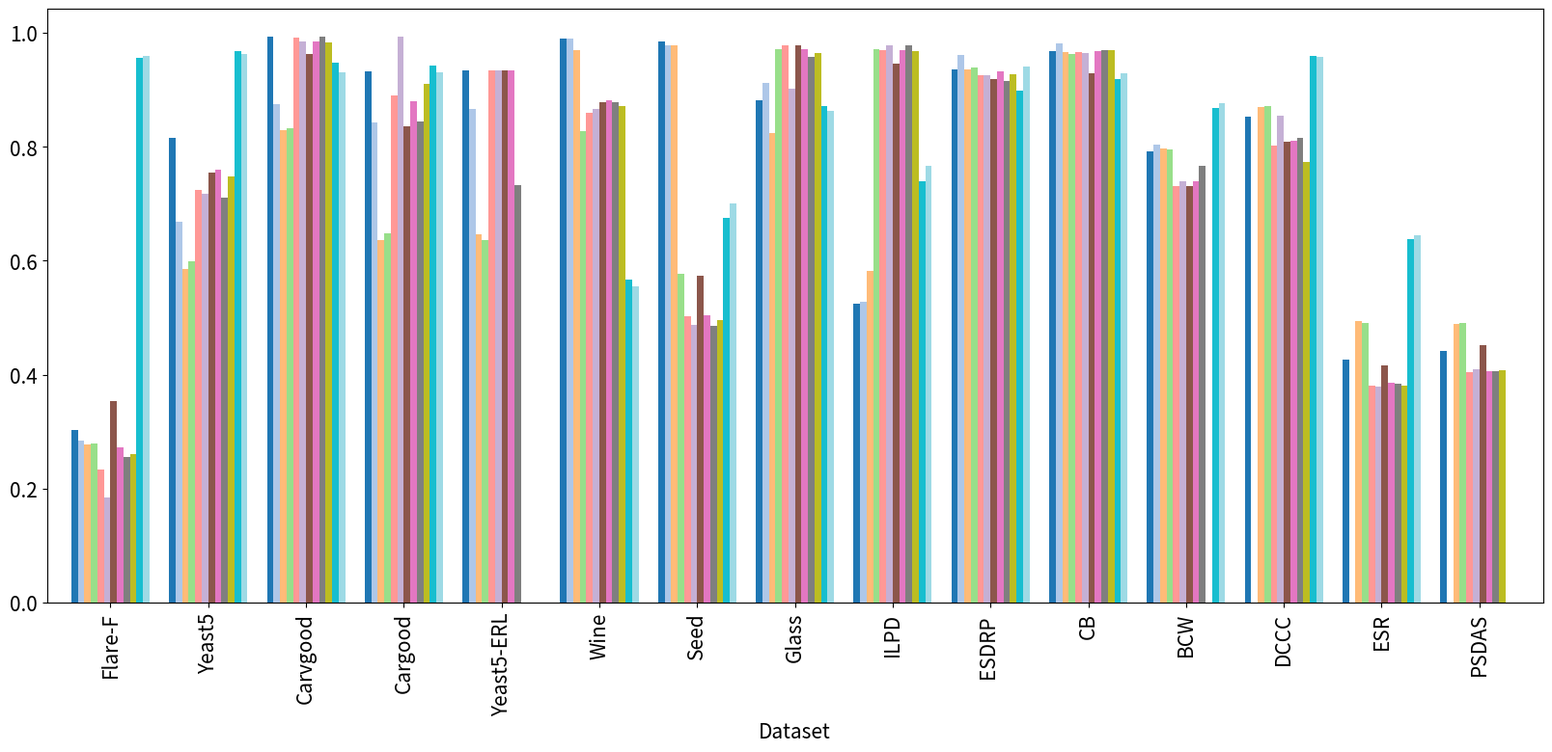

Here is the Python script that generated this plot:
import pandas as pd
from matplotlib import pyplot as plt
# from google.colab import files
import matplotlib

matplotlib.rcParams['pdf.fonttype'] = 42
matplotlib.rcParams['ps.fonttype'] = 42
matplotlib.rc('xtick', labelsize=15)
matplotlib.rc('ytick', labelsize=15)

# 0.247, 0.747
# 0.9926
# 0.9274
# 0.9333
# 0.8718
# 0.5133 ,0.9788, 0.9818, 0.9361, 0.9682, 0.7928, 0.853, 0.426,0.4415

# {'t_AB': '', 't_AS': '0.2158,0.7554,0.9926,0.8871,0.2609,0.7477,0.984,0.9098,0.2609,0.7477,0.984,0.9098,0.8718,0.4961,0.9644,0.9682,0.9265,0.97,0.7737,0.3816,0.4072', '_BLS': '', 't_HB': '', '_HUE': '', 't_RB': '0.2761,0.6649,0.8994,0.8197,0.9,0.9138,0.5083,0.9788,0.9905,0.9617,0.9823,0.8032,0.2761,0.6649,0.8994,0.8197,0.9,0.9138,0.5083,0.9788,0.9905,0.9617,0.9823,0.8032,0.2761,0.6649,0.8994,0.8197,0.9,0.9138,0.5083,0.9788,0.9905,0.9617,0.9823,0.8032,0.2761,0.6649,0.8994,0.8197,0.9,0.9138,0.5083,0.9788,0.9905,0.9617,0.9823,0.8032,0.2761,0.6649,0.8994,0.8197,0.9,0.9138,0.5083,0.9788,0.9905,0.9617,0.9823,0.8032', 't_SB': '', 'SENN': '0.3532,0.7548,0.9623,0.836,0.9333,0.8775,0.5738,0.9783,0.9462,0.9196,0.9282,0.7315,0.8088,0.416,0.4525', '_SHB': '0.247,0.747,0.9926,0.9274,0.9333,0.8718,0.5133,0.9788,0.9818,0.9361,0.9682,0.7928,0.853,0.426,0.4415', 't_ST': ''}
# {'t_AB': [''], 't_AS': ['Flare-F', 'Yeast5', 'CarvGood', 'CarGood', 'Flare-F', 'Yeast5', 'CarvGood', 'CarGood', 'Flare-F', 'Yeast5', 'CarvGood', 'CarGood', 'Yeast5-ERL', 'Glass', 'ILPD', 'Seed', 'Wine', 'Breast Cancer Wisconsin', 'Diabetes', 'Sonar', 'Epileptic Seizure Recognition', 'Student_dropout', 'default of credit card clients'], '_BLS': ['Flare-F', 'Yeast5', 'CarvGood', 'CarGood', 'Yeast5-ERL', 'Glass', 'ILPD', 'Seed', 'Wine', 'Breast Cancer Wisconsin', 'Diabetes', 'Sonar', 'Epileptic Seizure Recognition', 'Student_dropout', 'default of credit card clients'], 't_HB': ['Flare-F', 'Yeast5', 'CarvGood', 'CarGood', 'Yeast5-ERL', 'Glass', 'ILPD', 'Seed', 'Wine', 'Breast Cancer Wisconsin', 'Diabetes', 'Sonar', 'Epileptic Seizure Recognition', 'Student_dropout', 'default of credit card clients'], '_HUE': ['Flare-F', 'Yeast5', 'CarvGood', 'CarGood', 'Yeast5-ERL', 'Glass', 'ILPD', 'Seed', 'Wine', 'Breast Cancer Wisconsin', 'Diabetes', 'Sonar', 'Epileptic Seizure Recognition', 'Student_dropout', 'default of credit card clients'], 't_RB': ['Flare-F', 'Yeast5', 'CarvGood', 'CarGood', 'Yeast5-ERL', 'Glass', 'ILPD', 'Seed', 'Wine', 'Breast Cancer Wisconsin', 'Diabetes', 'Sonar', 'Flare-F', 'Yeast5', 'CarvGood', 'CarGood', 'Yeast5-ERL', 'Glass', 'ILPD', 'Seed', 'Wine', 'Breast Cancer Wisconsin', 'Diabetes', 'Sonar', 'Flare-F', 'Yeast5', 'CarvGood', 'CarGood', 'Yeast5-ERL', 'Glass', 'ILPD', 'Seed', 'Wine', 'Breast Cancer Wisconsin', 'Diabetes', 'Sonar', 'Flare-F', 'Yeast5', 'CarvGood', 'CarGood', 'Yeast5-ERL', 'Glass', 'ILPD', 'Seed', 'Wine', 'Breast Cancer Wisconsin', 'Diabetes', 'Sonar', 'Flare-F', 'Yeast5', 'CarvGood', 'CarGood', 'Yeast5-ERL', 'Glass', 'ILPD', 'Seed', 'Wine', 'Breast Cancer Wisconsin', 'Diabetes', 'Sonar'], 't_SB': ['Flare-F', 'Yeast5', 'CarvGood', 'CarGood', 'Yeast5-ERL', 'Glass', 'ILPD', 'Seed', 'Wine', 'Breast Cancer Wisconsin', 'Diabetes', 'Sonar', 'Epileptic Seizure Recognition', 'Student_dropout', 'default of credit card clients', 'Flare-F', 'Yeast5', 'CarvGood', 'CarGood', 'Yeast5-ERL', 'Glass', 'ILPD', 'Seed', 'Wine', 'Breast Cancer Wisconsin', 'Diabetes', 'Sonar', 'Epileptic Seizure Recognition', 'Student_dropout', 'default of credit card clients'], 'SENN': ['Flare-F', 'Yeast5', 'CarvGood', 'CarGood', 'Yeast5-ERL', 'Glass', 'ILPD', 'Seed', 'Wine', 'Breast Cancer Wisconsin', 'Diabetes', 'Sonar', 'Epileptic Seizure Recognition', 'Student_dropout', 'default of credit card clients'], '_SHB': ['Flare-F', 'Yeast5', 'CarvGood', 'CarGood', 'Yeast5-ERL', 'Glass', 'ILPD', 'Seed', 'Wine', 'Breast Cancer Wisconsin', 'Diabetes', 'Sonar', 'Epileptic Seizure Recognition', 'Student_dropout', 'default of credit card clients'], 't_ST': ['Flare-F', 'Yeast5', 'CarvGood', 'CarGood', 'Yeast5-ERL', 'Glass', 'ILPD', 'Seed', 'Wine', 'Breast Cancer Wisconsin', 'Diabetes', 'Sonar', 'Epileptic Seizure Recognition', 'Student_dropout', 'default of credit card clients']}

# 0.283,0.5943,0.8314,0.6456,0.6267,0.8247,0.5774,0.9788,0.961,

#f1_gmean
plotdata = pd.DataFrame({
    "SMOTEHashBoost":[0.3036, 0.815, 0.9926, 0.9316, 0.9333, 0.9905, 0.9857, 0.8816, 0.5244, 0.9361, 0.9682, 0.7928, 0.853, 0.426,0.4415],
    "RUSBoost":[0.2842, 0.6691, 0.8755, 0.8424, 0.8667, 0.9895, 0.9788, 0.9113, 0.5275, 0.9617,0.9823,0.8032, 0, 0, 0],
    "HUE":[0.2771, 0.586, 0.829, 0.6371, 0.6467, 0.9695, 0.9788, 0.8242, 0.5825, 0.9359,0.9659,0.7977,0.87,0.4939,0.4896],
    "HashBoost": [0.2796,0.5997,0.8318,0.6486,0.6364,0.8275,0.5768,0.9714,0.9714,0.9399,0.963,0.7961,0.8713,0.4903,0.4906], 
    "SMOTEBoost":[0.2334,0.7248,0.992,0.89,0.9333,0.8597,0.5033,0.9777,0.9701,0.9254,0.9655,0.7314,0.8028,0.3809,0.4047],
    "AdaBoost": [0.1851,0.7167,0.9846,0.9926,0.9333,0.8667,0.487,0.9028,0.9789,0.9252,0.9651,0.7394,0.8547,0.3795,0.4102],
    "SMOTE-ENN": [0.3532,0.7548,0.9623,0.836,0.9333,0.8775,0.5738,0.9783,0.9462,0.9196,0.9282,0.7315,0.8088,0.416,0.4525],
    "SMOTE-Tomek": [0.272,0.7591,0.9846,0.8799,0.9333,0.8818,0.5051,0.9709,0.9704,0.9317,0.968,0.7393,0.8102,0.3858,0.4058],
    "Borderline-SMOTE": [0.2554,0.7107,0.9926,0.8446,0.7333,0.8779,0.4851,0.9575,0.9789,0.9158,0.9697,0.7661,0.8155,0.3837,0.4069],
    "ADASYN": [0.2609,0.7477,0.984,0.9098,0,0.8718,0.4961,0.9644,0.9682,0.9265,0.97,0,0.7737,0.3816,0.4072],
    "GAN": [0.9558, 0.9677, 0.9478, 0.9425, 0.0, 0.5674, 0.6752, 0.8714, 0.7389, 0.8978, 0.9197, 0.8679, 0.9589, 0.6380, 0.0],
    "SMOTified-GAN": [0.9593, 0.9623, 0.9314, 0.9309, 0.0, 0.5547, 0.7009, 0.8631, 0.7667, 0.9417, 0.9298, 0.8762, 0.9584, 0.6446, 0.0]
    },
    index=['Flare-F', 'Yeast5', 'Carvgood', 'Cargood', 'Yeast5-ERL', 'Wine', 'Seed', 'Glass', 'ILPD', 'ESDRP ', 'CB', 'BCW', 'DCCC', 'ESR', 'PSDAS']
)
# plotdata.plot(kind="bar", linewidth=5)
# #plt.title("Mince Pie Consumption Study")
# #plt.ylabel('SCH (ms)', fontsize = 15, style = 'italic')
# plt.xlabel('Dataset', fontsize = 15, style = 'italic')
# plt.legend(loc = 4,prop={'size': 15}, edgecolor = 'black', frameon = True, framealpha=0.5)
# #plt.title("SCH", fontsize = 15)
# #plt.ylim([50, 100])
# plt.savefig("F1.pdf", bbox_inches='tight')
# files.download("F1.pdf")
#plt.show()


# import pandas as pd
# from matplotlib import pyplot as plt
# # from google.colab import files
# import matplotlib

# matplotlib.rcParams['pdf.fonttype'] = 42
# matplotlib.rcParams['ps.fonttype'] = 42
# matplotlib.rc('xtick', labelsize=15)
# matplotlib.rc('ytick', labelsize=15)

# plotdata = pd.DataFrame({
    # "SMOTEHashBoost":[0.9818, 0.1315, 0.6837, 0.9857, 0.9668, 0.9772, 0.8136, 0.397, 0.9, 0.9004,0.9484,0.7314,0.7451,0.2855,0.3233],
    # "RUSBoost":[0.9856, 0.1493, 0.4954, 0.7842, 0.7289, 0.9677, 0.8576, 0.4107, 0.8, 0.9433,0.9749,0.7527,0.0,0.0,0.0],
    # "HUE":[0.1575,0.4354,0.7153,0.4827,0.54,0.7124,0.4239,0.9639,0.9273,0.8903,0.9396,0.7258,0.7705,0.322,0.33],
    # "HashBoost": [0.1546,0.4303,0.7209,0.4802,0.5533,0.7102,0.4179,0.9544,0.9455,0.9007,0.9375,0.713,0.7727,0.3188,0.3306], 
    # "SMOTEBoost":[0.1096,0.5422,0.9852,0.801,0.9,0.7919,0.3882,0.9676,0.9502,0.8815,0.9426,0.6673,0.6764,0.2533,0.2915],
    # "AdaBoost": [0.0811,0.5381,0.9709,0.9857,0.9,0.8047,0.3843,0.8596,0.96,0.8812,0.9453,0.6593,0.7606,0.2537,0.2955],
    # "SMOTEEnn": [0.1754,0.605,0.9295,0.7217,0.9,0.7997,0.4256,0.9676,0.9171,0.8786,0.8772,0.6762,0.6842,0.2656,0.3103],
    # "SMOTETomek": [0.1145,0.5924,0.9709,0.7837,0.9,0.813,0.3915,0.9581,0.9436,0.8957,0.9454,0.673,0.6869,0.257,0.2925],
    # "BorderlineSMOTE": [0.1055,0.5319,0.9857,0.7287,0.7,0.8005,0.3763,0.9331,0.9711,0.8699,0.9528,0.7092,0.6941,0.252,0.2925],
    # "ADASYN": [0.1082,0.5742,0.9704,0.8372,0.0,0.7822,0.3807,0.9464,0.9509,0.8787,0.9528,0.0,0.6323,0.2536,0.2926],
    # "GAN": [0.4368, 0.4603, 0.9876, 0.9882, 0.0, 0.6489, 0.4599, 0.9618, 0.8572, 0.9892, 0.9942, 0.9363, 0.9460, 0.6887, 0.0], 
    # "SMOTified-GAN": [0.3954, 0.4473, 0.9838, 0.9773, 0.0, 0.6485, 0.4775, 0.9621, 0.8839, 0.9931, 0.9955, 0.9328, 0.9468, 0.7016, 0.0]
    # },
#     index=['Flare-F', 'Yeast5', 'Carvgood', 'Cargood', 'Yeast5-ERL', 'Wine', 'Seed', 'Glass', 'ILPD', 'ESDRP ', 'CB', 'BCW', 'DCCC', 'ESR', 'PSDAS']
# )
# plotdata.plot(kind="bar", linewidth=0)
# #plt.title("Mince Pie Consumption Study")
# #plt.ylabel('SCH (ms)', fontsize = 15, style = 'italic')
# plt.xlabel('Dataset', fontsize = 15, style = 'italic')
# plt.legend(loc = 4,prop={'size': 15}, edgecolor = 'black', frameon = True, framealpha=0.5)
# #plt.title("SCH", fontsize = 15)
# #plt.ylim([50, 100])
# plt.savefig("AP.pdf", bbox_inches='tight')
# # files.download("AP.pdf")
# #plt.show()


# import pandas as pd
# from matplotlib import pyplot as plt
# import matplotlib

# matplotlib.rcParams['pdf.fonttype'] = 42
# matplotlib.rcParams['ps.fonttype'] = 42
# matplotlib.rc('xtick', labelsize=15)
# matplotlib.rc('ytick', labelsize=15)

# plotdata = pd.DataFrame({
    # "SMOTEHashBoost":[0.9961, 0.5578, 0.9485, 0.9997, 0.968, 0.9893, 0.9441, 0.6574, 0.9997, 0.9495,0.9758,0.7994,0.9427,0.612,0.6027],
    # "RUSBoost":[0.9922, 0.8353, 0.9722, 0.9943, 0.9921, 0.9856, 0.9407, 0.6568, 0.9993, 0.9675,0.9842,0.8186,0.0,0.0,0.0],
    # "HUE":[0.9819, 0.8558, 0.9666, 0.9915, 0.9756, 0.9856, 0.9268, 0.6997, 0.997, 0.9536,0.9751,0.8073,0.9562,0.7411,0.6851],
    # "HashBoost": [0.8555,0.9677,0.9918,0.9771,0.997,0.936,0.6947,0.9784,0.9883,0.9549,0.972,0.793,0.9556,0.737,0.6861], 
    # "SMOTEBoost":[00.4335,0.8738,0.9922,0.9367,0.9997,0.9153,0.639,0.9816,0.9807,0.9415,0.9733,0.7468,0.8915,0.5842,0.5857],
    # "AdaBoost": [0.3675,0.8463,0.9919,0.9997,0.9997,0.939,0.6225,0.9228,0.9922,0.9417,0.9715,0.7478,0.9057,0.5794,0.5892],
    # "SMOTE-ENN": [0.6522,0.9683,0.9834,0.9489,0.9997,0.9344,0.6978,0.9818,0.9603,0.9344,0.9461,0.7532,0.8973,0.6437,0.6431],
    # "SMOTE-Tomek": [0.4906,0.8974,0.9919,0.9438,0.9997,0.9215,0.6374,0.9746,0.9883,0.9444,0.9759,0.7509,0.8958,0.5896,0.5864],
    # "Borderline-SMOTE": [0.4687,0.8958,0.9997,0.9355,0.7997,0.9352,0.6237,0.9673,0.9795,0.9331,0.9754,0.7837,0.901,0.5939,0.5882],
    # "ADASYN": [0.5064,0.8829,0.9843,0.9392,0.0,0.935,0.6333,0.9709,0.9744,0.9446,0.9756,0.0,0.8882,0.584,0.5886],
    # "GAN": [0.5297, 0.6557, 0.9320, 0.8987, 0.0, 0.0000, 0.3687, 0.8576, 0.5401, 0.8965, 0.9126, 0.8618, 0.9229, 0.3172, 0.0],
    # "SMOTified-GAN": [0.4387, 0.5501, 0.8185, 0.8488, 0.0, 0.0000, 0.4350, 0.8524, 0.5495, 0.9365, 0.9196, 0.8775, 0.9223, 0.3221, 0.0]
    # },
#     index=['Flare-F', 'Yeast5', 'Carvgood', 'Cargood', 'Yeast5-ERL', 'Wine', 'Seed', 'Glass', 'ILPD', 'ESDRP ', 'CB', 'BCW', 'DCCC', 'ESR', 'PSDAS']
# )

# Define unique color palette
unique_colors = plt.cm.get_cmap("tab20", len(plotdata.columns)).colors

fig, ax = plt.subplots(figsize=(20, 8))  # Wider figure for better spacing
plotdata.plot(kind="bar", width=0.8, ax=ax, color=unique_colors)  # Adjust bar width for thickness


plt.xlabel('Dataset', fontsize = 15, style = 'italic')
plt.legend(loc = 4,prop={'size': 15}, edgecolor = 'black', frameon = True, framealpha=0.5)

ax.get_legend().remove()

plt.savefig("GM_4.pdf", bbox_inches='tight')

# plt.show()

# Second plot (only legend)
fig_leg = plt.figure(figsize=(15, 1))  # Adjust figure size for horizontal layout
ax_leg = fig_leg.add_subplot(111)
ax_leg.axis("off")  # Hide axis

handles, labels = ax.get_legend_handles_labels()
legend = ax_leg.legend(handles, labels, loc="center", ncol=len(labels) // 2, prop={'size': 12}, edgecolor='black', frameon=True, framealpha=0.5)

plt.savefig("Legend_GM.pdf", bbox_inches='tight')
# plt.show()

# # Plot with horizontal legend (Second PDF)
# fig, ax = plt.subplots(figsize=(20, 8))
# plotdata.plot(kind="bar", width=0.8, ax=ax, color=unique_colors)

# plt.xlabel('Dataset', fontsize=15, style='italic')

# # Add horizontal legend
# legend = plt.legend(loc='upper center', bbox_to_anchor=(0.5, -0.15), 
#                     ncol=len(plotdata.columns)//2, fontsize=12, edgecolor='black')

# plt.savefig("F1_4_legend.pdf", bbox_inches='tight')
# plt.show()
